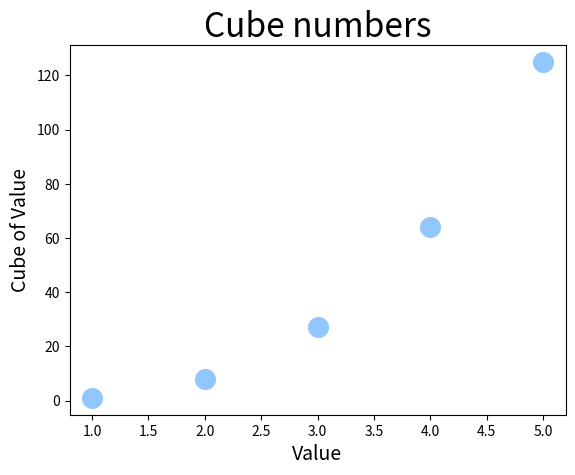

Write Python code to recreate this figure.
import matplotlib.pyplot as plt


x_values = [1, 2, 3, 4, 5]
y_values = [x**3 for x in x_values]

plt.style.use('seaborn-v0_8-pastel')

fig, ax = plt.subplots()
ax.scatter(x_values, y_values, s=200)

# Set chart title and label axis
ax.set_title("Cube numbers", fontsize=24)
ax.set_xlabel("Value", fontsize=14)
ax.set_ylabel("Cube of Value", fontsize=14)


plt.show()
